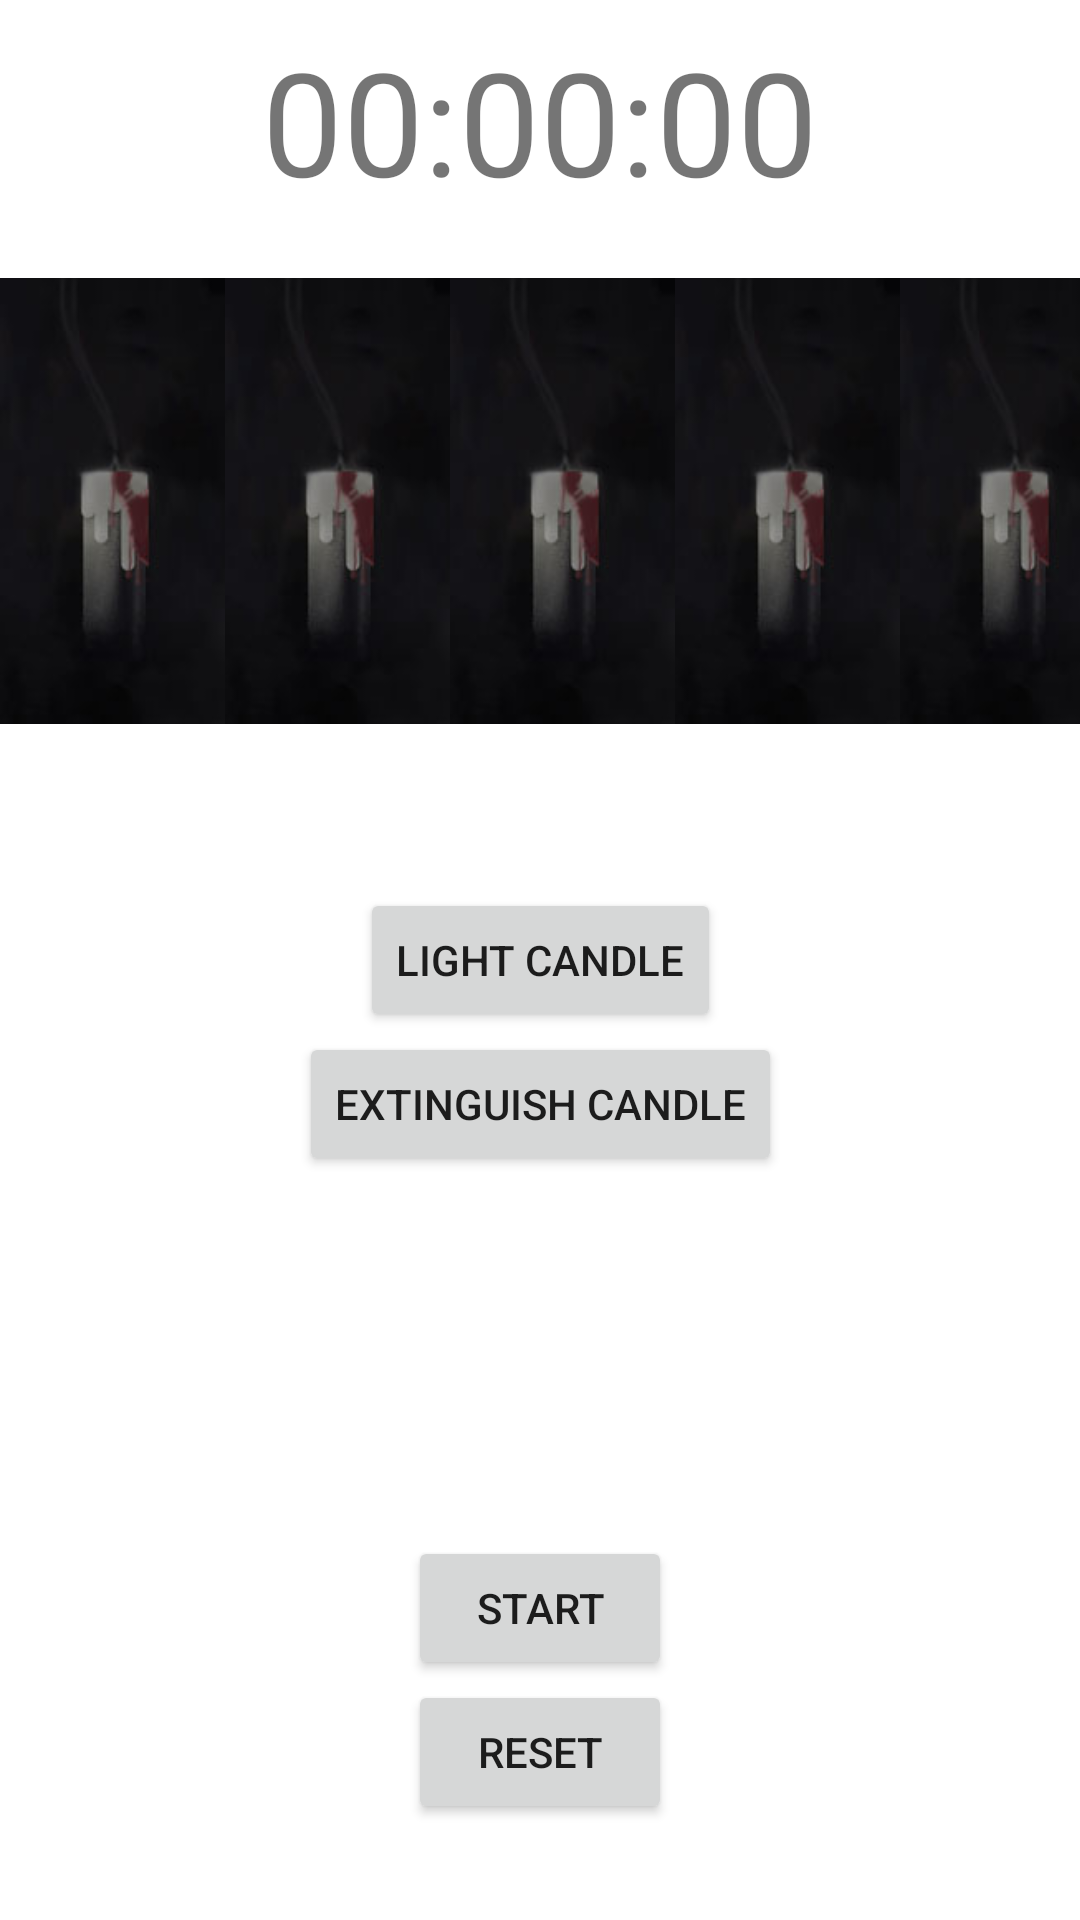

Produce the Android XML layout that renders to this screen, including the resource entries it uses.
<!-- AndroidManifest.xml: application theme Theme.NocternalFlames -->
<!-- res/layout/main_activity_layout.xml -->
<?xml version="1.0" encoding="utf-8"?>
<androidx.constraintlayout.widget.ConstraintLayout xmlns:android="http://schemas.android.com/apk/res/android"
    xmlns:app="http://schemas.android.com/apk/res-auto"
    xmlns:tools="http://schemas.android.com/tools"
    android:id="@+id/lightCandleButton"
    android:layout_width="match_parent"
    android:layout_height="match_parent">

    <ImageView
        android:id="@+id/candle1"
        android:layout_width="75sp"
        android:layout_height="wrap_content"
        android:layout_marginTop="32dp"
        app:layout_constraintStart_toStartOf="parent"
        app:layout_constraintTop_toTopOf="parent"
        app:srcCompat="@drawable/candle_off" />

    <ImageView
        android:id="@+id/candle3"
        android:layout_width="75sp"
        android:layout_height="wrap_content"
        android:layout_marginTop="32dp"
        app:layout_constraintStart_toEndOf="@+id/candle2"
        app:layout_constraintTop_toTopOf="parent"
        app:srcCompat="@drawable/candle_off" />

    <ImageView
        android:id="@+id/candle4"
        android:layout_width="75sp"
        android:layout_height="wrap_content"
        android:layout_marginTop="32dp"
        app:layout_constraintStart_toEndOf="@+id/candle3"
        app:layout_constraintTop_toTopOf="parent"
        app:srcCompat="@drawable/candle_off" />

    <ImageView
        android:id="@+id/candle5"
        android:layout_width="75sp"
        android:layout_height="wrap_content"
        android:layout_marginTop="32dp"
        app:layout_constraintStart_toEndOf="@+id/candle4"
        app:layout_constraintTop_toTopOf="parent"
        app:srcCompat="@drawable/candle_off" />

    <ImageView
        android:id="@+id/candle2"
        android:layout_width="75sp"
        android:layout_height="wrap_content"
        android:layout_marginTop="32dp"
        app:layout_constraintStart_toEndOf="@+id/candle1"
        app:layout_constraintTop_toTopOf="parent"
        app:srcCompat="@drawable/candle_off" />

    <TextView
        android:id="@+id/timerTextView"
        android:layout_width="wrap_content"
        android:layout_height="wrap_content"
        android:layout_marginTop="8dp"
        android:text="00:00:00"
        android:textSize="48sp"
        app:layout_constraintEnd_toEndOf="parent"
        app:layout_constraintStart_toStartOf="parent"
        app:layout_constraintTop_toTopOf="parent" />

    <Button
        android:id="@+id/startButton"
        android:layout_width="wrap_content"
        android:layout_height="wrap_content"
        android:text="Start"
        app:layout_constraintBottom_toTopOf="@+id/resetButton"
        app:layout_constraintEnd_toEndOf="parent"
        app:layout_constraintStart_toStartOf="parent" />

    <Button
        android:id="@+id/resetButton"
        android:layout_width="wrap_content"
        android:layout_height="wrap_content"
        android:layout_marginBottom="32dp"
        android:text="Reset"
        app:layout_constraintBottom_toBottomOf="parent"
        app:layout_constraintEnd_toEndOf="parent"
        app:layout_constraintStart_toStartOf="parent" />

    <Button
        android:id="@+id/button2"
        android:layout_width="wrap_content"
        android:layout_height="wrap_content"
        android:text="Light candle"
        app:layout_constraintBottom_toBottomOf="parent"
        app:layout_constraintEnd_toEndOf="parent"
        app:layout_constraintStart_toStartOf="parent"
        app:layout_constraintTop_toTopOf="parent" />

    <Button
        android:id="@+id/extinguishCandleButton"
        android:layout_width="wrap_content"
        android:layout_height="wrap_content"
        android:text="Extinguish Candle"
        app:layout_constraintEnd_toEndOf="parent"
        app:layout_constraintStart_toStartOf="parent"
        app:layout_constraintTop_toBottomOf="@+id/button2" />

</androidx.constraintlayout.widget.ConstraintLayout>
<!-- resources referenced by this layout -->
<resources>
  <!-- drawable candle_off: jpg bitmap (drawable, 14151 bytes) -->
  <style name="Theme.NocternalFlames" parent="Theme.MaterialComponents.DayNight.DarkActionBar">
          
          <item name="colorPrimary">@color/purple_500</item>
          <item name="colorPrimaryVariant">@color/purple_700</item>
          <item name="colorOnPrimary">@color/white</item>
          
          <item name="colorSecondary">@color/teal_200</item>
          <item name="colorSecondaryVariant">@color/teal_700</item>
          <item name="colorOnSecondary">@color/black</item>
          
          <item name="android:statusBarColor">?attr/colorPrimaryVariant</item>
          
      </style>
  <color name="purple_500">#FF6200EE</color>
  <color name="purple_700">#FF3700B3</color>
  <color name="white">#FFFFFFFF</color>
  <color name="teal_200">#FF03DAC5</color>
  <color name="teal_700">#FF018786</color>
  <color name="black">#FF000000</color>
</resources>
